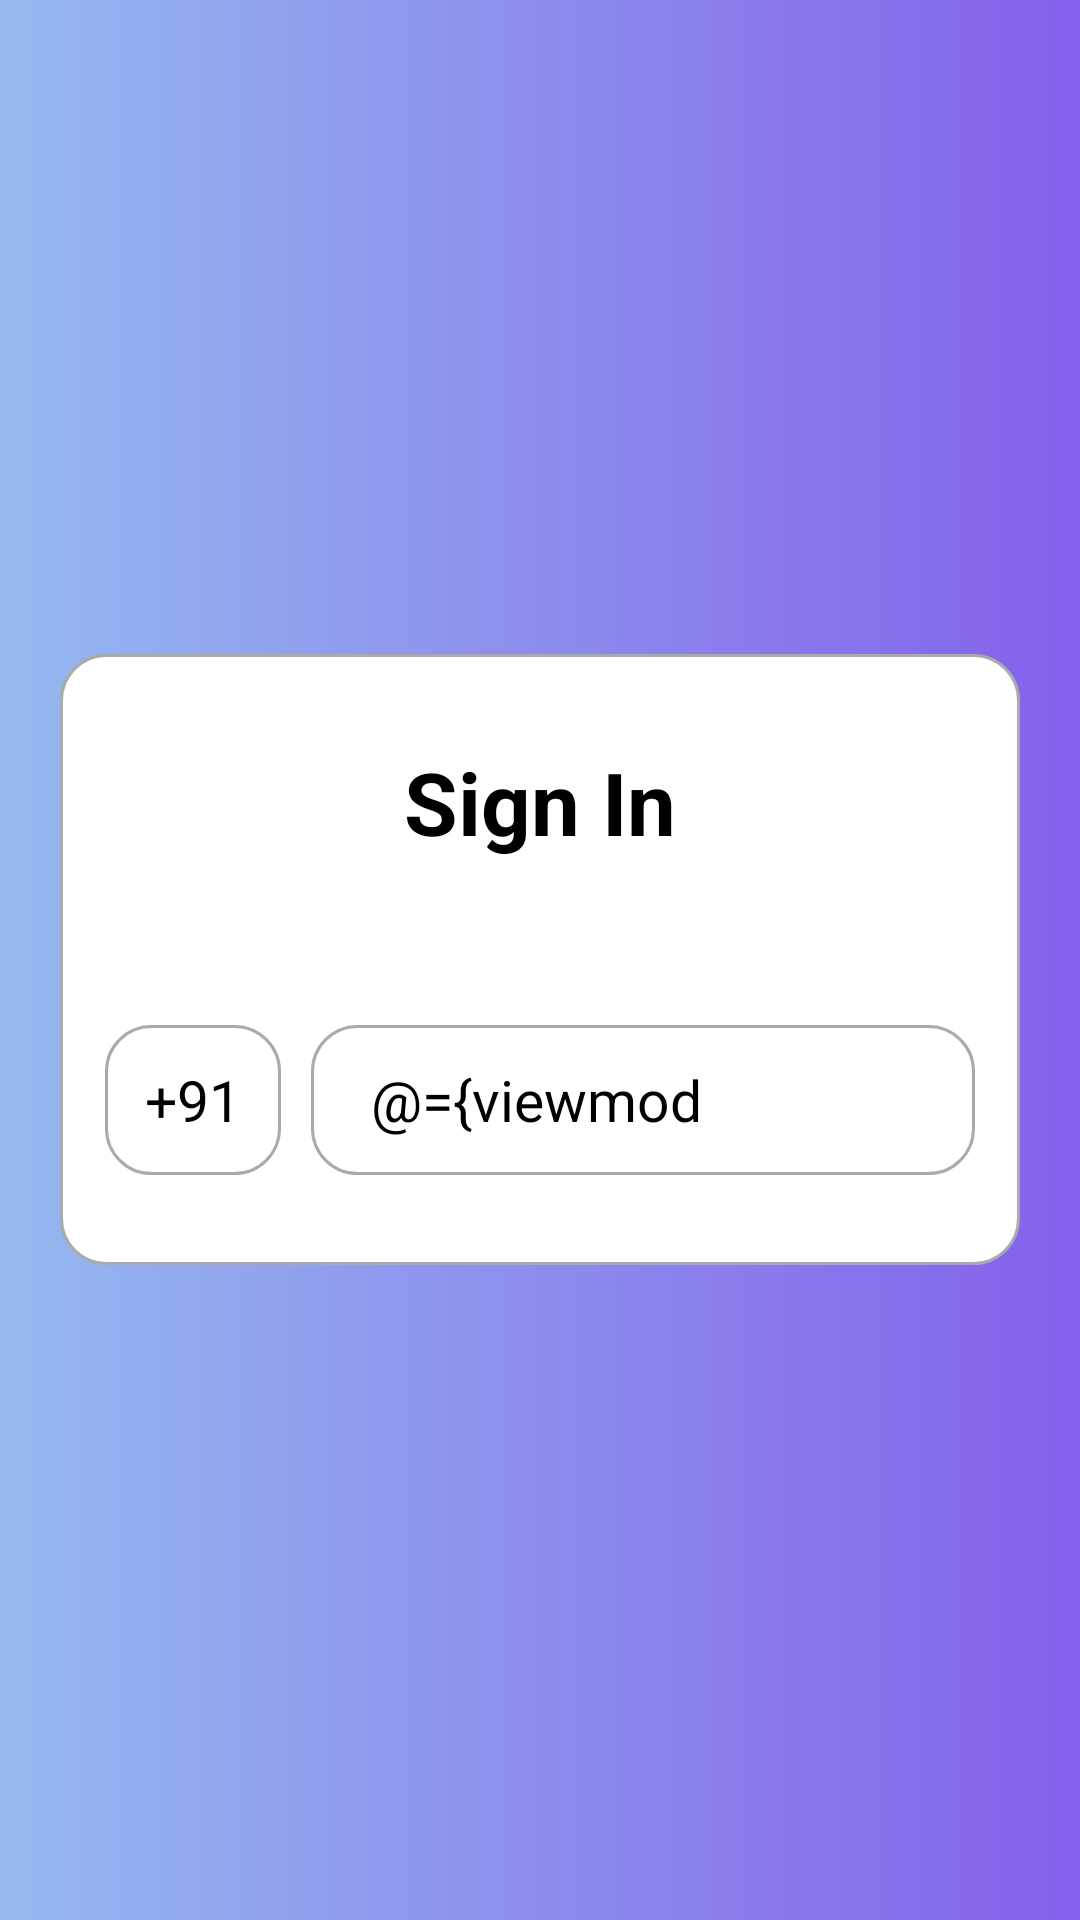

Layout XML and referenced resources for this Android screen:
<!-- AndroidManifest.xml: application theme Theme.Justforlocks -->
<!-- res/layout/fragment_login.xml -->
<?xml version="1.0" encoding="utf-8"?>
<layout xmlns:android="http://schemas.android.com/apk/res/android"
    xmlns:app="http://schemas.android.com/apk/res-auto"
    xmlns:tools="http://schemas.android.com/tools">
    <data >
        <variable
            name="viewmodel"
            type="com.example.justforlocks.ui.auth.viewmodel.AuthViewModel" />
    </data>
    <RelativeLayout
        android:layout_width="match_parent"
        android:layout_height="match_parent"
        tools:context=".auth.signup"
        android:background="@drawable/main_gradient">
        <LinearLayout
            android:layout_centerInParent="true"
            android:layout_width="match_parent"
            android:layout_height="wrap_content"
            android:paddingBottom="30dp"
            android:layout_marginStart="20dp"
            android:layout_marginEnd="20dp"
            android:layout_marginTop="45dp"
            android:layout_marginBottom="45dp"
            android:orientation="vertical"
            android:background="@drawable/form_design"
            >
            <TextView
                android:layout_width="match_parent"
                android:layout_height="wrap_content"
                android:textAlignment="center"
                android:text="Sign In"
                android:layout_marginTop="30dp"
                android:textSize="29sp"
                android:textStyle="bold"
                android:textColor="@android:color/black"/>
          <LinearLayout
              android:layout_width="match_parent"
              android:layout_height="wrap_content"
              android:orientation="horizontal">
              <EditText
                  android:focusable="false"
                  android:clickable="false"
                  android:layout_width="0dp"
                  android:layout_height="50dp"
                  android:textAlignment="center"
                  android:maxLines="1"
                  android:maxLength="10"
                  android:background="@drawable/form_design"
                  android:layout_marginTop="55dp"
                  android:layout_marginStart="15dp"
                  android:layout_marginEnd="5dp"
                  android:textSize="19sp"
                  android:textColor="@android:color/black"
                  android:inputType="none"
                  android:text="+91"
                  android:layout_weight="0.20"/>
              <EditText
                  android:text="@={viewmodel.phonenumber}"
                  android:id="@+id/phonenumber"
                  android:layout_width="0dp"
                  android:layout_height="50dp"
                  android:textAlignment="viewStart"
                  android:paddingStart="20dp"
                  android:paddingEnd="20dp"
                  android:maxLines="1"
                  android:maxLength="10"
                  android:background="@drawable/form_design"
                  android:layout_marginTop="55dp"
                  android:layout_marginStart="5dp"
                  android:layout_marginEnd="15dp"
                  android:textSize="19sp"
                  android:textColor="@android:color/black"
                  android:inputType="phone"
                  android:layout_weight="0.75"
                  android:hint="Phone Number"/>
          </LinearLayout>
            <com.google.android.material.floatingactionbutton.FloatingActionButton
               android:id="@+id/loginbutton"
                android:onClick="@{viewmodel.sendVerifiactionCode}"
                android:layout_width="wrap_content"
                android:layout_height="wrap_content"
                android:layout_marginTop="80dp"
                android:layout_gravity="end"
                android:layout_marginStart="10dp"
                android:layout_marginEnd="10dp"
                android:src="@drawable/arrow_forward"
                android:tint="@color/white"
                app:backgroundTint="@color/white"
                android:visibility="gone"
                />
        </LinearLayout>

    </RelativeLayout>
</layout>
<!-- resources referenced by this layout -->
<resources>
  <color name="white">#FFFFFFFF</color>
  <!-- drawable form_design (drawable) -->
  <?xml version="1.0" encoding="utf-8"?>
  <shape xmlns:android="http://schemas.android.com/apk/res/android" android:shape="rectangle">
      <solid android:color="@android:color/white"/>
      <corners android:radius="15dp"/>
      <stroke android:color="@android:color/darker_gray" android:width="1dp"
          />
  
  </shape>
  <!-- drawable main_gradient (drawable) -->
  <?xml version="1.0" encoding="utf-8"?>
  <shape xmlns:android="http://schemas.android.com/apk/res/android" android:shape="rectangle">
      <gradient android:startColor="#95B9EF" android:endColor="#8460EB"/>
  
  </shape>
  <style name="Theme.Justforlocks" parent="Theme.MaterialComponents.DayNight.NoActionBar">
          
          <item name="colorPrimary">@color/purple_500</item>
          <item name="colorPrimaryVariant">@color/purple_700</item>
          <item name="colorOnPrimary">@color/white</item>
          
          <item name="colorSecondary">@color/teal_200</item>
          <item name="colorSecondaryVariant">@color/teal_700</item>
          <item name="colorOnSecondary">@color/black</item>
          
          <item name="android:statusBarColor" tools:targetApi="l">@android:color/transparent</item>
          <item name="android:navigationBarColor">@android:color/black</item>
          
      </style>
  <color name="purple_500">#FF6200EE</color>
  <color name="purple_700">#FF3700B3</color>
  <color name="teal_200">#FF03DAC5</color>
  <color name="teal_700">#FF018786</color>
  <color name="black">#FF000000</color>
</resources>
